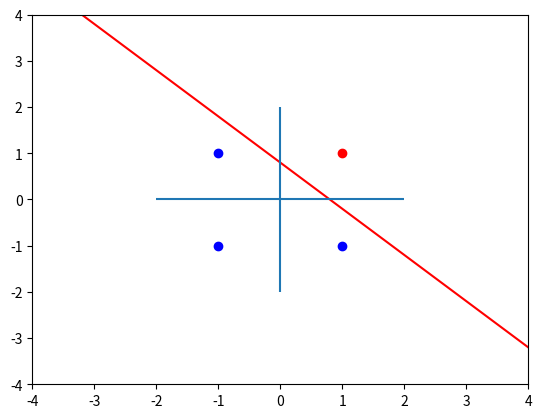

Source code (Python):
from matplotlib import pyplot as plt
import numpy as np

# initiliaze a figure
plt.figure()

# add weights
weights = [-1, -1]
bias = 0.8

# plot line
x1 = np.linspace(-5, 5, 100)
x2 = (-weights[0] * x1 - bias) / weights[1]  # w1*x1 + w2*x2 + bias = 0
plt.plot(x1, x2, "r-")

# data from sheet
data = np.array([[-1, -1], [1, -1], [-1, 1], [1, 1]])
labels = [1, 1, 1, -1]

# limit graph
plt.hlines(0, -2, 2)
plt.vlines(0, -2, 2)
plt.xlim(-4, 4)
plt.ylim(-4, 4)

# Plot a line at each location specified in data
plt.scatter(data[:3, 0], data[:3, 1], color="blue")
plt.scatter(data[3, 0], data[3, 1], color="red")

plt.show()